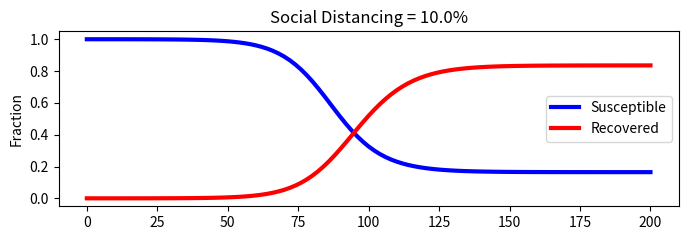

Generate this figure with matplotlib:
# Succeptible Exposed Infected Recovered ==> SEIR Model

import numpy as np
from scipy.integrate import odeint
import matplotlib.pyplot as plt


# 0 = No social distancing
# 0.1 = Masks
# 0.2 = Masks and hybrid classes
# 0.3 = Masks and hybrid classes and online classes

u = 0.1   # Social Distancing Rate = (0-1)
t_incubation = 5.1
t_infective = 3.3
R0 = 2.4  #
N = 33517  # student population


# initial number of infected and recovered individual
e0 = 1/N
i0 = 0.00
r0 = 0.00
s0 = 1 - e0 - i0 - r0
x0 = [s0, e0, i0, r0]

alpha = 1/t_incubation
gamma = 1/t_infective
beta = R0*gamma


def covid(x, t):
    s, e, i, r = x
    dx = np.zeros(4)
    dx[0] = -(1-u)*beta * s * i
    dx[1] = (1-u)*beta * s * i - alpha * e
    dx[2] = alpha * e - gamma * i
    dx[3] = gamma * i
    return dx


t = np.linspace(0, 200, 101)
x = odeint(covid, x0, t)
s = x[:, 0]
e = x[:, 1]
i = x[:, 2]
r = x[:, 3]


# plot the data
plt.figure(figsize=(8, 5))

plt.subplot(2, 1, 1)
plt.title('Social Distancing = '+str(u*100)+'%')
plt.plot(t, s, color='blue', lw=3, label='Susceptible')
plt.plot(t, r, color='red', lw=3, label='Recovered')
plt.ylabel('Fraction')
plt.legend()

plt.show()
